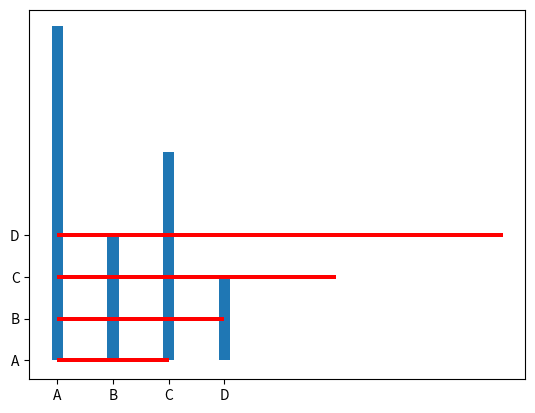

Python code for this plot:
#!/usr/bin/env python
# coding: utf-8

# In[1]:


import matplotlib.pyplot as plt
import numpy as np


# In[15]:


# Gráfico em barras

x = np.array(["A", "B", "C", "D"])
y = np.array([8, 3, 5, 2])

plt.bar(x,y ,width=0.2)
plt.show()


# In[ ]:


# Gráfico em barras de lado

x = np.array(["A", "B", "C", "D"])
y = np.array([8, 3, 5, 2])
y = np.sort(y)

plt.barh(x,y, color='r', height = 0.1)
plt.show()

